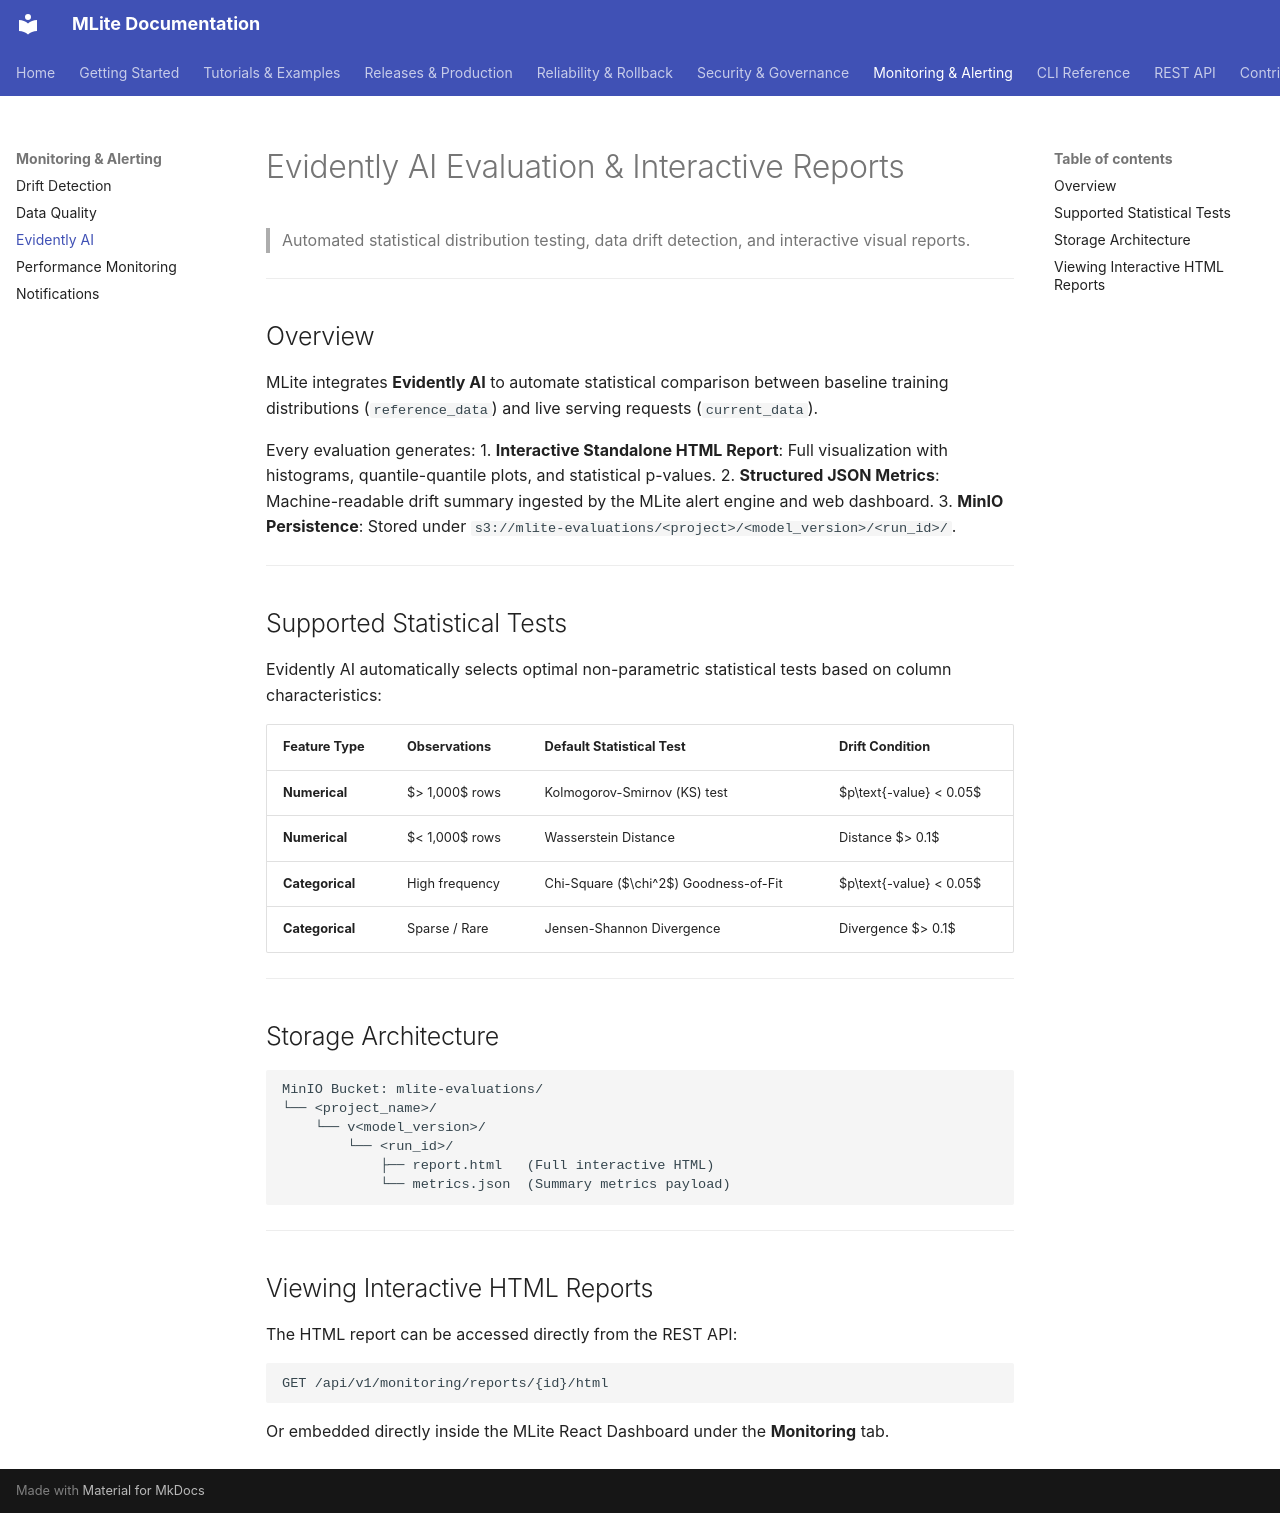

repository: Youssef-Laaroussi/MLOpsLite · page: monitoring/evidently_integration/index.html · generator: mkdocs

# Evidently AI Evaluation & Interactive Reports

> Automated statistical distribution testing, data drift detection, and interactive visual reports.

---

## Overview

MLite integrates **Evidently AI** to automate statistical comparison between baseline training distributions (`reference_data`) and live serving requests (`current_data`).

Every evaluation generates:
1. **Interactive Standalone HTML Report**: Full visualization with histograms, quantile-quantile plots, and statistical p-values.
2. **Structured JSON Metrics**: Machine-readable drift summary ingested by the MLite alert engine and web dashboard.
3. **MinIO Persistence**: Stored under `s3://mlite-evaluations/<project>/<model_version>/<run_id>/`.

---

## Supported Statistical Tests

Evidently AI automatically selects optimal non-parametric statistical tests based on column characteristics:

| Feature Type | Observations | Default Statistical Test | Drift Condition |
|---|---|---|---|
| **Numerical** | $> 1,000$ rows | Kolmogorov-Smirnov (KS) test | $p\text{-value} < 0.05$ |
| **Numerical** | $< 1,000$ rows | Wasserstein Distance | Distance $> 0.1$ |
| **Categorical** | High frequency | Chi-Square ($\chi^2$) Goodness-of-Fit | $p\text{-value} < 0.05$ |
| **Categorical** | Sparse / Rare | Jensen-Shannon Divergence | Divergence $> 0.1$ |

---

## Storage Architecture

```
MinIO Bucket: mlite-evaluations/
└── <project_name>/
    └── v<model_version>/
        └── <run_id>/
            ├── report.html   (Full interactive HTML)
            └── metrics.json  (Summary metrics payload)
```

---

## Viewing Interactive HTML Reports

The HTML report can be accessed directly from the REST API:

```http
GET /api/v1/monitoring/reports/{id}/html
```

Or embedded directly inside the MLite React Dashboard under the **Monitoring** tab.
